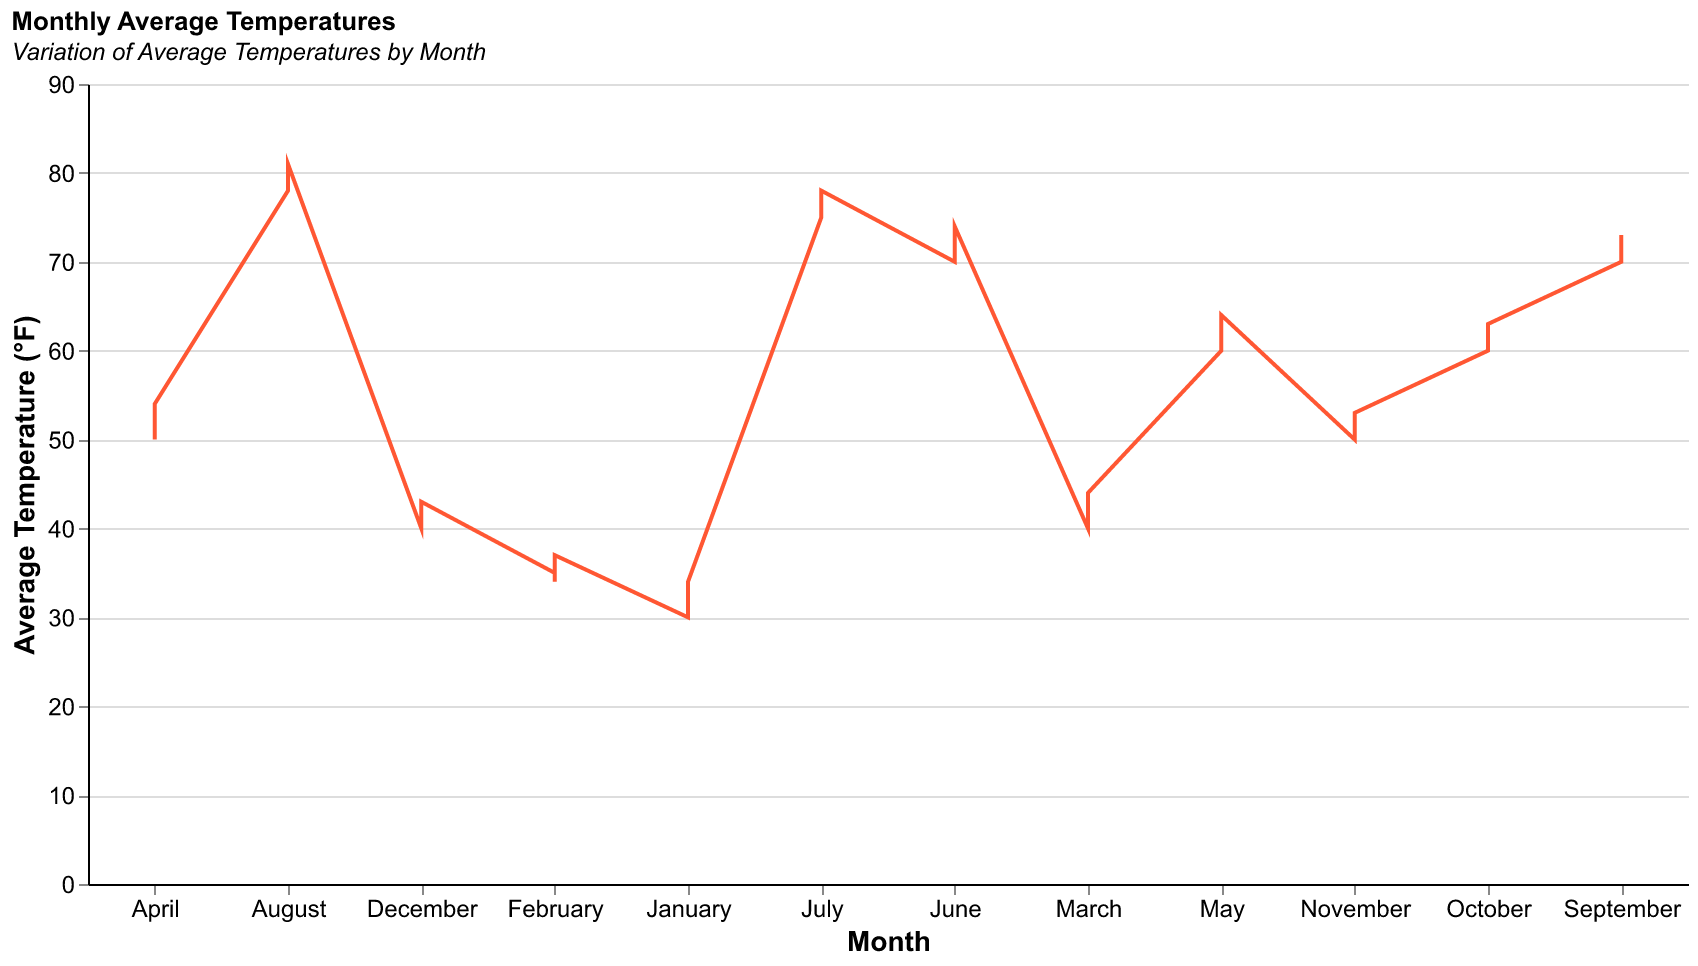

Values plotted in this chart, from the file beside it:
Month, Average Temperature
January, 30
January, 32
January, 31
February, 35
February, 36
February, 34
March, 40
March, 42
March, 41
April, 50
April, 52
April, 51
May, 60
May, 62
May, 61
June, 70
June, 72
June, 71
July, 75
July, 77
July, 76
August, 78
August, 80
August, 79
September, 70
September, 72
September, 71
October, 60
October, 62
October, 61
November, 50
November, 52
November, 51
December, 40
December, 42
December, 41
January, 34
February, 37
March, 44
April, 54
May, 64
June, 74
July, 78
August, 81
September, 73
October, 63
November, 53
December, 43
